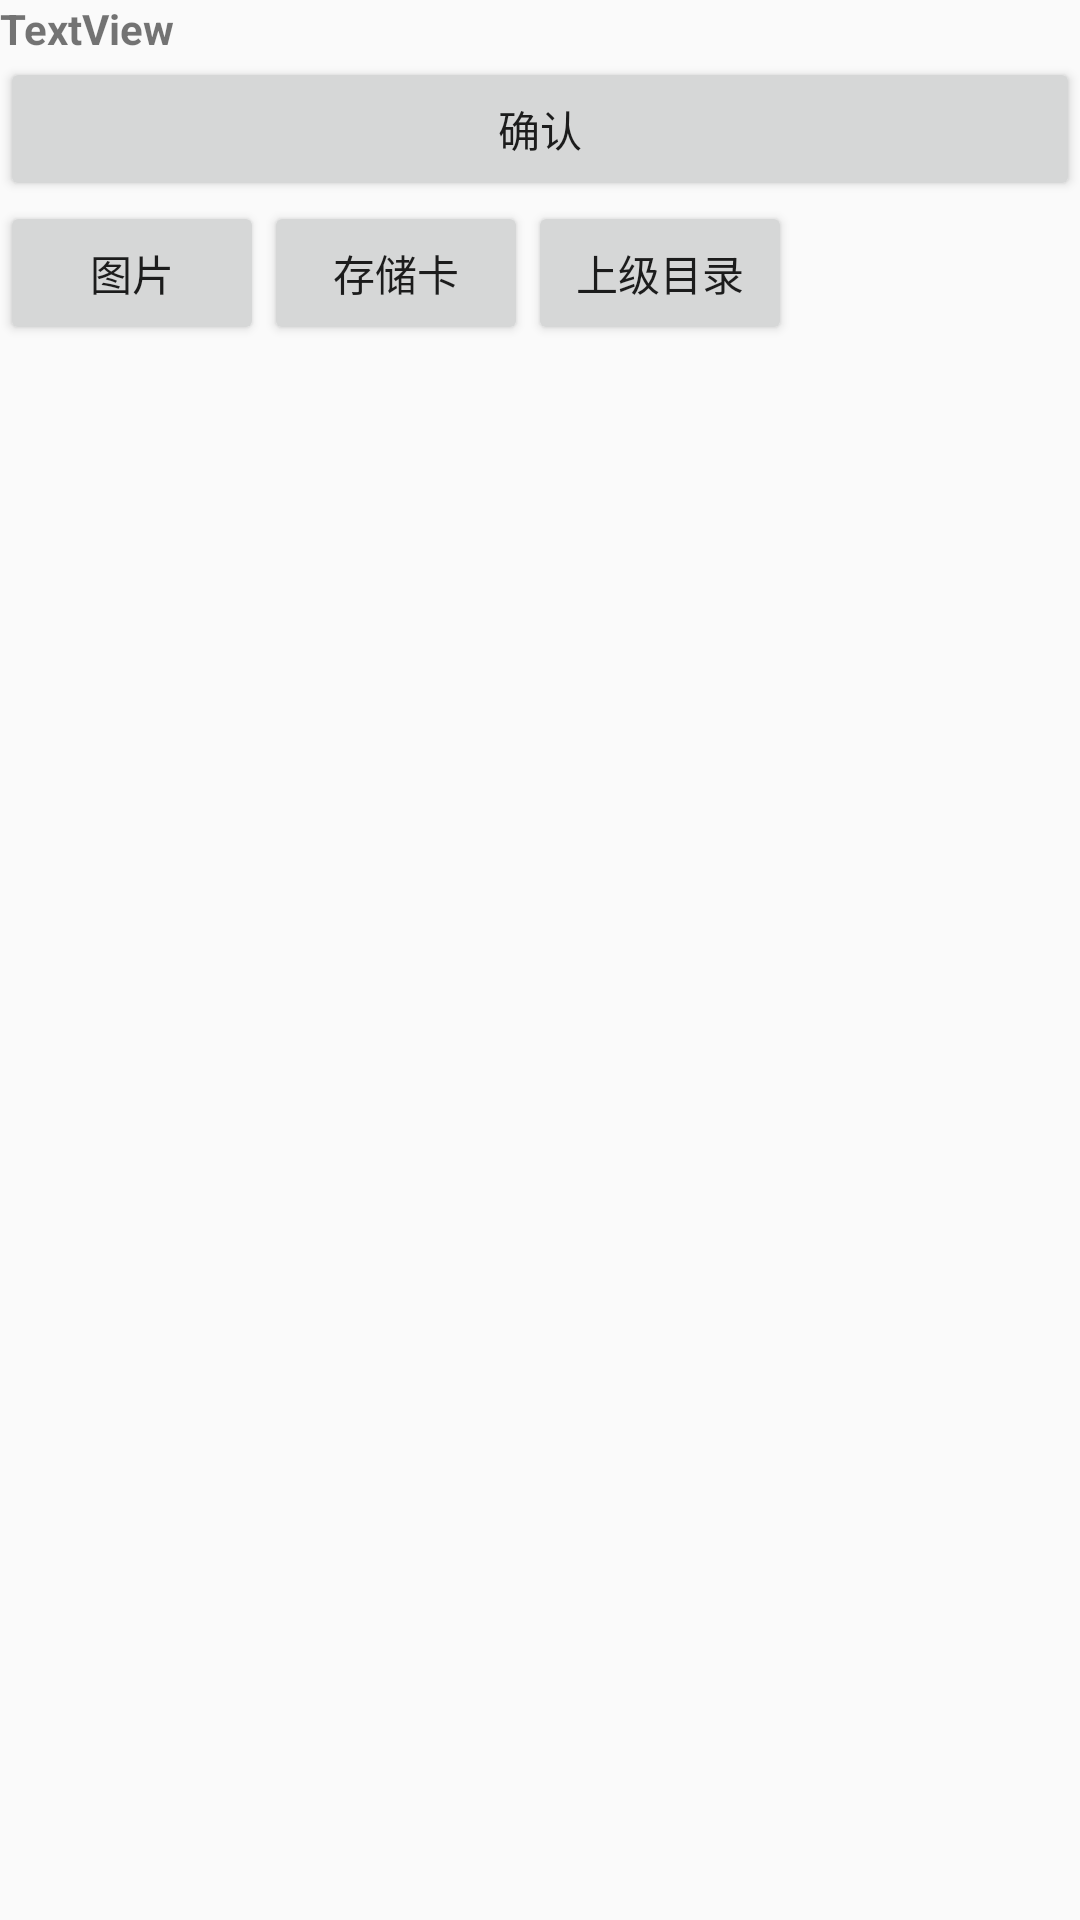

Produce the Android XML layout that renders to this screen, including the resource entries it uses.
<!-- AndroidManifest.xml: application theme AppTheme -->
<!-- res/layout/activity_list_files.xml -->
<?xml version="1.0" encoding="utf-8"?>

<LinearLayout xmlns:android="http://schemas.android.com/apk/res/android"
    android:layout_width="match_parent" android:layout_height="match_parent"
    android:orientation="vertical"
    >
    <TextView
        android:text="TextView"
        android:layout_width="match_parent"
        android:layout_height="wrap_content"
        android:id="@+id/current_file_dir"
        android:textStyle="bold"
         />
    <Button
        android:text="确认"
        android:layout_width="match_parent"
        android:layout_height="wrap_content"
        android:id="@+id/ft_file_confirm"
        />

    <LinearLayout
        android:orientation="horizontal"
        android:layout_width="match_parent"
        android:layout_height="wrap_content"

        >

        <Button
            android:text="图片"
            android:layout_width="wrap_content"
            android:layout_height="wrap_content"
            android:id="@+id/ft_storage_pic"
            />
        <Button
            android:text="存储卡"
            android:layout_width="wrap_content"
            android:layout_height="wrap_content"
            android:id="@+id/ft_storage_sd"
            />
        <Button
            android:text="上级目录"
            android:layout_width="wrap_content"
            android:layout_height="wrap_content"
            android:id="@+id/ft_file_up"
            android:layout_gravity="right"
            />
    </LinearLayout>




    <ListView android:id="@android:id/list" android:layout_width="match_parent"
        android:layout_height="wrap_content"
        />

</LinearLayout>
<!-- resources referenced by this layout -->
<resources>
  <style name="AppTheme" parent="Theme.AppCompat.Light.DarkActionBar">
          
          <item name="colorPrimary">@color/colorPrimary</item>
          <item name="colorPrimaryDark">@color/colorPrimaryDark</item>
          <item name="colorAccent">@color/colorAccent</item>
      </style>
  <!-- not gathered from this repository: default colours our renderer supplied (Android Studio template values) -->
  <color name="colorPrimary">#FF6200EE</color>
  <color name="colorPrimaryDark">#FF3700B3</color>
  <color name="colorAccent">#FF03DAC5</color>
</resources>
